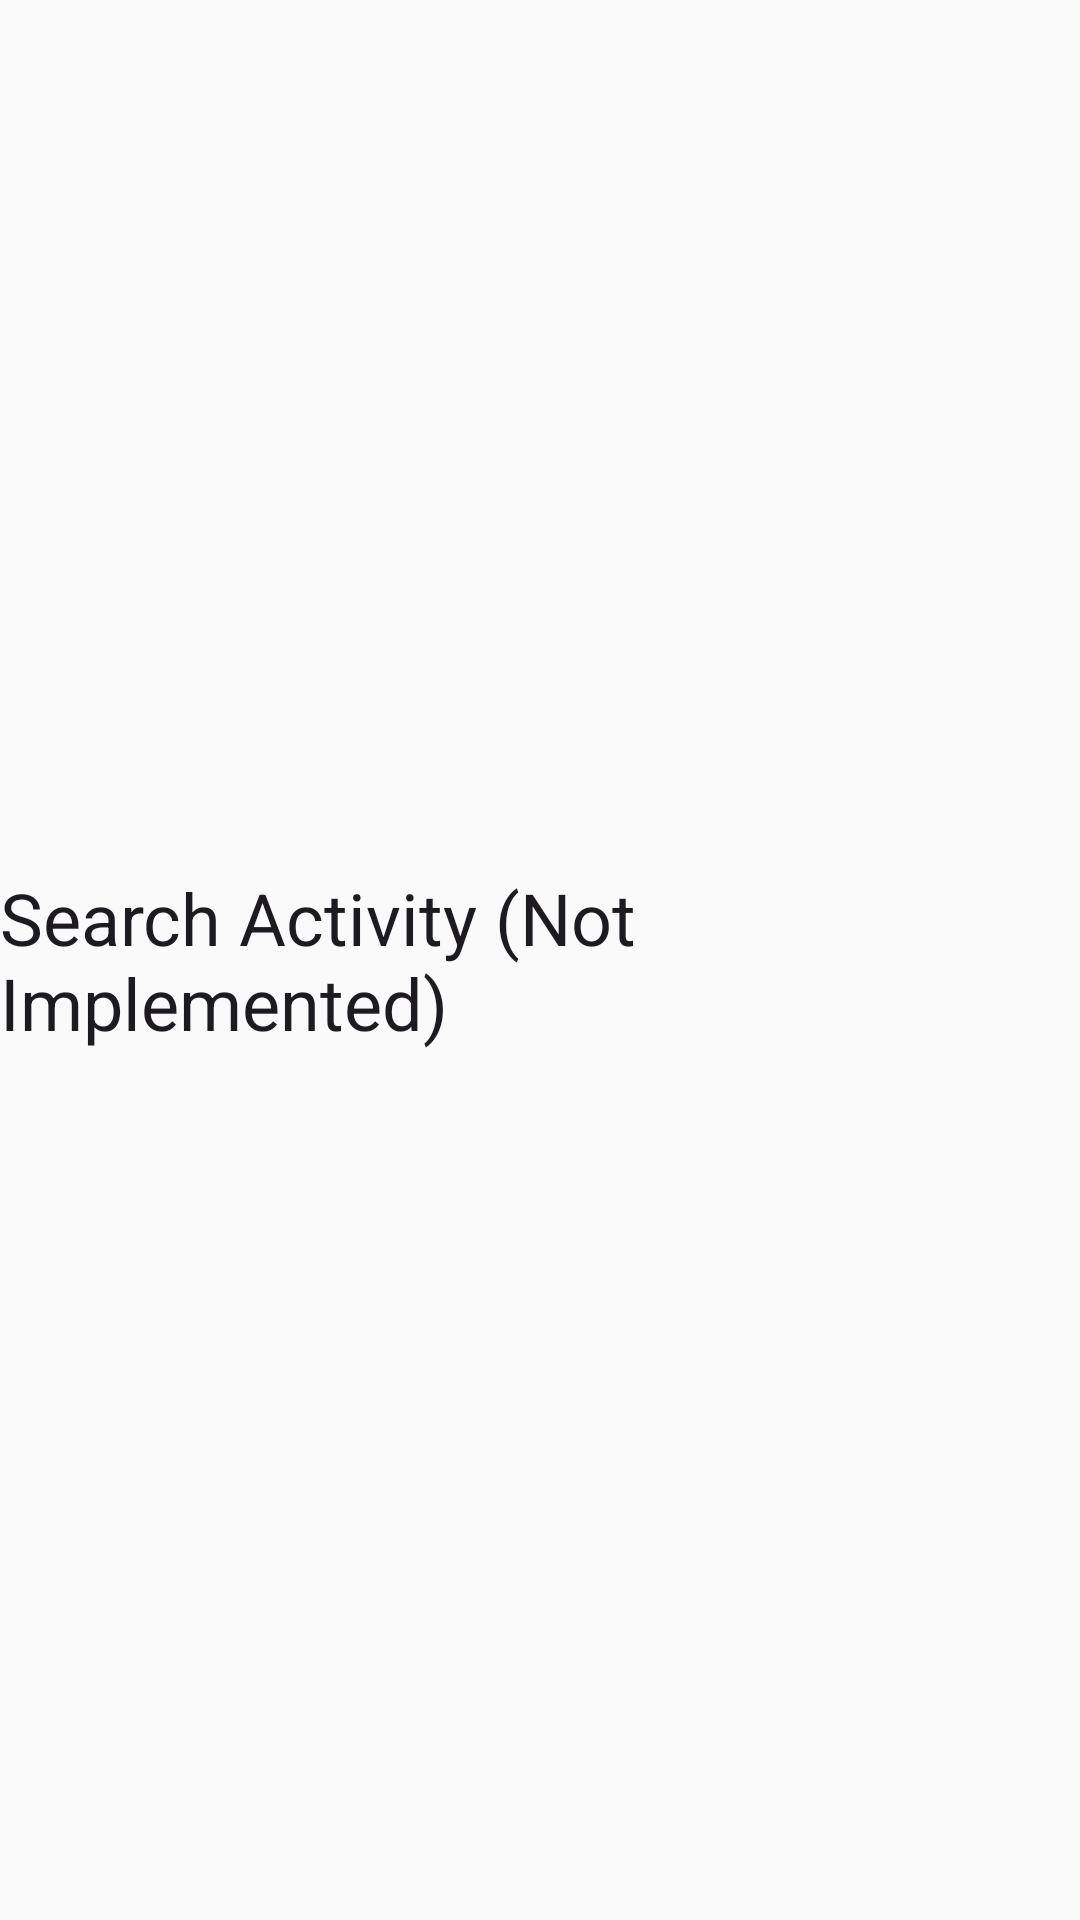

Here is an Android app screen rendered from its layout file. Give the layout XML and the strings, colors and styles it references.
<!-- AndroidManifest.xml: application theme Theme.PocketPages -->
<!-- res/layout/activity_search.xml -->
<?xml version="1.0" encoding="utf-8"?>
<LinearLayout xmlns:android="http://schemas.android.com/apk/res/android"
    android:layout_width="match_parent"
    android:layout_height="match_parent"
    android:orientation="vertical"
    android:gravity="center">

    <TextView
        android:layout_width="wrap_content"
        android:layout_height="wrap_content"
        android:text="Search Activity (Not Implemented)"
        android:textAppearance="@style/TextAppearance.Material3.HeadlineSmall"/>

</LinearLayout>
<!-- resources referenced by this layout -->
<resources>
  <style name="Theme.PocketPages" parent="Theme.Material3.DayNight.NoActionBar">
          
          <item name="colorPrimary">@color/light_primary</item>
          <item name="colorPrimaryVariant">@color/light_primary_variant</item>
          <item name="colorSecondary">@color/light_secondary</item>
          <item name="colorOnPrimary">@color/light_onPrimary</item>
          <item name="android:colorBackground">@color/light_background</item>
          <item name="colorSurface">@color/light_surface</item>
          <item name="colorOnBackground">@color/light_onBackground</item>
          <item name="colorOnSurface">@color/light_onSurface</item>
          <item name="colorOutline">@color/light_outline</item>
  
          
          <item name="android:statusBarColor">@color/light_background</item>
          <item name="android:windowLightStatusBar">true</item>
  
          
          <item name="android:navigationBarColor">@color/light_surface</item>
          <item name="android:windowLightNavigationBar">true</item>
      </style>
  <color name="light_primary">#FF8F00</color>
  <color name="light_primary_variant">#FF6F00</color>
  <color name="light_secondary">#FFA726</color>
  <color name="light_onPrimary">#FFFFFF</color>
  <color name="light_background">#FAFAFA</color>
  <color name="light_surface">#FFFFFF</color>
  <color name="light_onBackground">#1C1B1F</color>
  <color name="light_onSurface">#1C1B1F</color>
  <color name="light_outline">#E0E0E0</color>
</resources>
